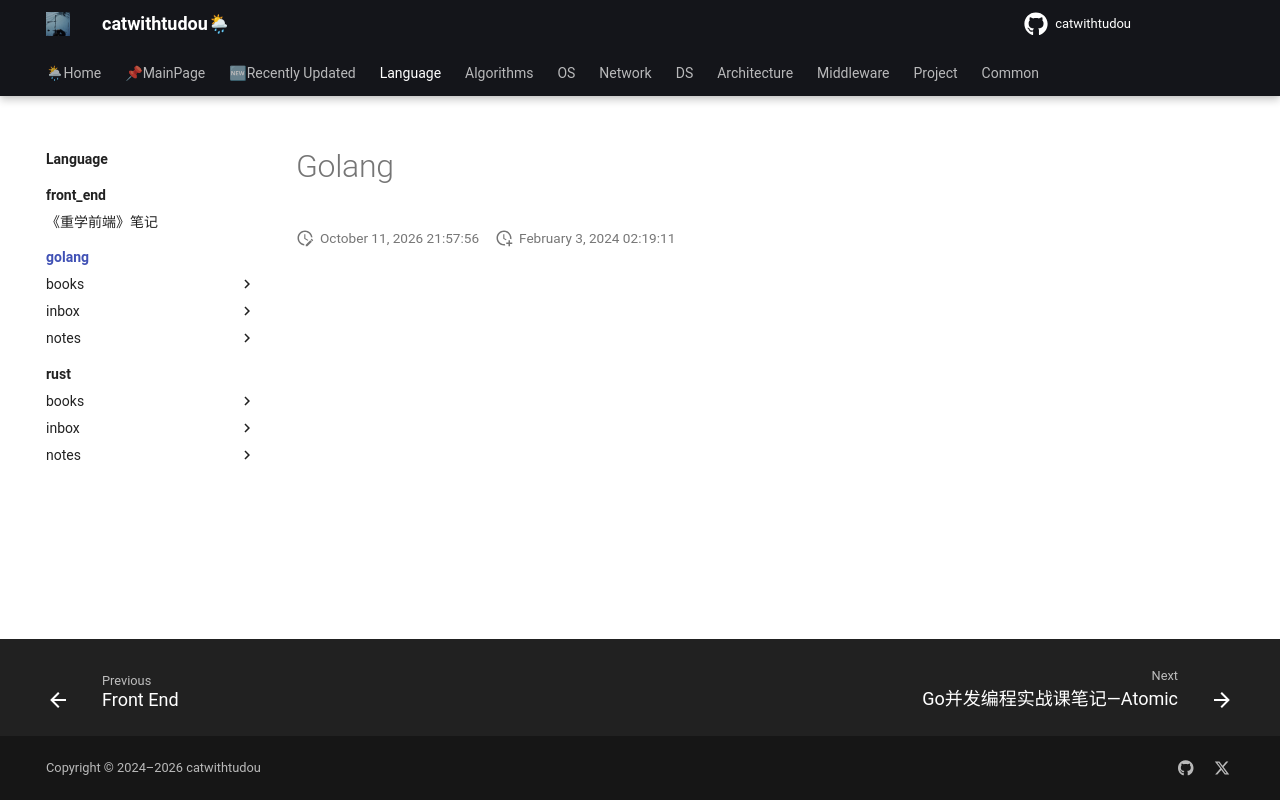

repository: catwithtudou/new_blog · page: language/golang/index.html · generator: mkdocs

# Golang
